Run: headless pygame with SDL's dummy video driver; simulated clock (each Clock.tick advances the game by its frame time, no real sleeping); random seed 0; keys injected as events and as key.get_pressed() state; mouse plan: one left click at the window centre at the start of phase 2, then a move to the lower-right quarter at the start of phase 3.
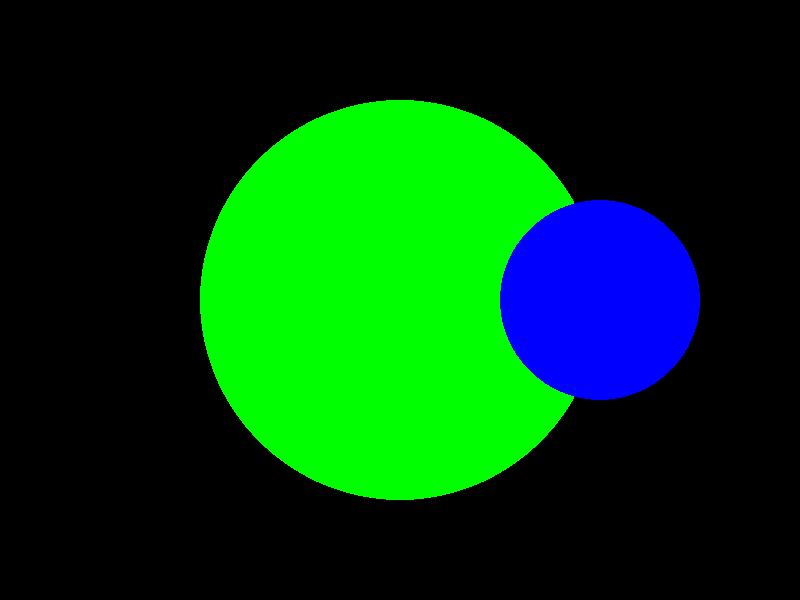
Frame 1 of 4 · flips 1–60 · no input
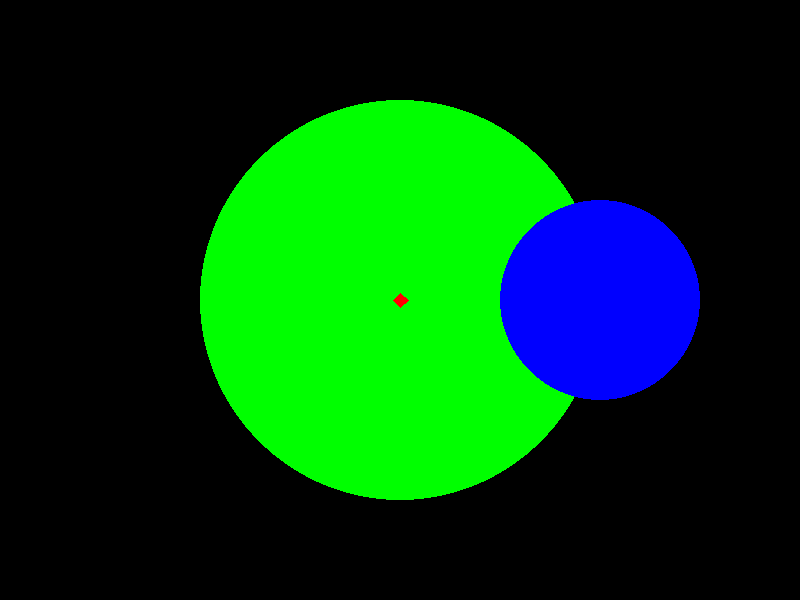
Frame 2 of 4 · flips 61–180 · clicked the window centre · tapped SPACE, RETURN · held RIGHT (→), D
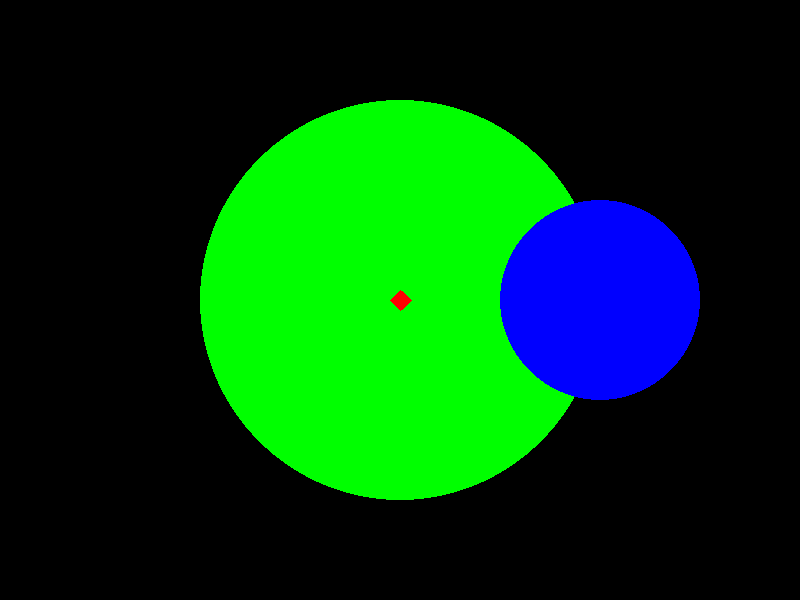
Frame 3 of 4 · flips 181–300 · moved the mouse to the lower-right quarter · held DOWN (↓), S
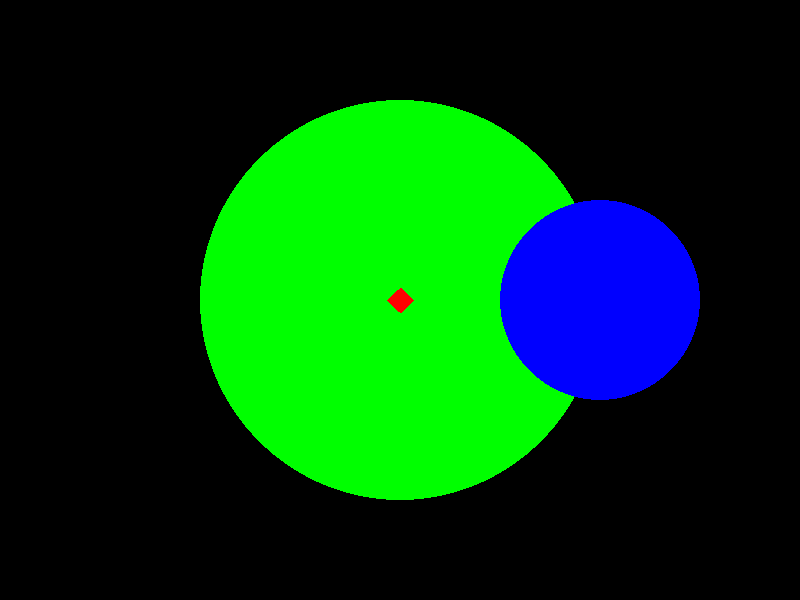
Frame 4 of 4 · flips 301–420 · held LEFT (←), A, UP (↑), W

The pygame program that drew these frames:

import pygame
import sys
import math
from collections import deque

# Инициализация на Pygame
pygame.init()

# Параметри на прозореца
window_width, window_height = 800, 600
screen = pygame.display.set_mode((window_width, window_height))
background_color = (0, 0, 0)
outer_circle_color = (0, 255, 0)  # Зелен за външния кръг
inner_circle_color = (0, 0, 255)  # Бял за вътрешния кръг
fill_color = (255, 0, 0)  # Червен за запълването

# Параметри за кръговете (различни центрове)
outer_center_x, outer_center_y = 400, 300
inner_center_x, inner_center_y = 600, 300
outer_radius = 200
inner_radius = 100

def draw_circles():
    pygame.draw.circle(screen, outer_circle_color, (outer_center_x, outer_center_y), outer_radius)
    pygame.draw.circle(screen, inner_circle_color, (inner_center_x, inner_center_y), inner_radius)

def is_within_area_outer(x, y):
    distance_to_outer = math.sqrt((x - outer_center_x) ** 2 + (y - outer_center_y) ** 2)
    distance_to_inner = math.sqrt((x - inner_center_x) ** 2 + (y - inner_center_y) ** 2)
    
    return distance_to_outer < outer_radius and distance_to_inner > inner_radius

def is_within_area_inner(x, y):
    distance_to_outer = math.sqrt((x - outer_center_x) ** 2 + (y - outer_center_y) ** 2)
    distance_to_inner = math.sqrt((x - inner_center_x) ** 2 + (y - inner_center_y) ** 2)
    
    return distance_to_outer > outer_radius and distance_to_inner < inner_radius


def fill_area(x, y, func):
    queue = deque([(x, y)])

    while queue:
        current_x, current_y = queue.popleft()

        if not func(current_x, current_y):
            continue

        if screen.get_at((current_x, current_y)) == fill_color:
            continue

        pygame.draw.rect(screen, fill_color, (current_x, current_y, 1, 1))
        pygame.display.update()

        queue.append((current_x + 1, current_y))  # Дясно
        queue.append((current_x - 1, current_y))  # Ляво
        queue.append((current_x, current_y + 1))  # Надолу
        queue.append((current_x, current_y - 1))  # Нагоре

# Основната функция
def main():
    running = True
    while running:
        screen.fill(background_color)
        
        # Рисуваме кръговете
        draw_circles()

        for event in pygame.event.get():
            if event.type == pygame.QUIT:
                running = False
            if event.type == pygame.MOUSEBUTTONDOWN:
                if event.button == 1: 
                    mouse_x, mouse_y = event.pos

                    if is_within_area_outer(mouse_x, mouse_y):
                        fill_area(mouse_x, mouse_y, is_within_area_outer)

                    if is_within_area_inner(mouse_x, mouse_y):
                        fill_area(mouse_x, mouse_y, is_within_area_inner)

        pygame.display.flip()

    pygame.quit()
    sys.exit()

if __name__ == "__main__":
    main()
